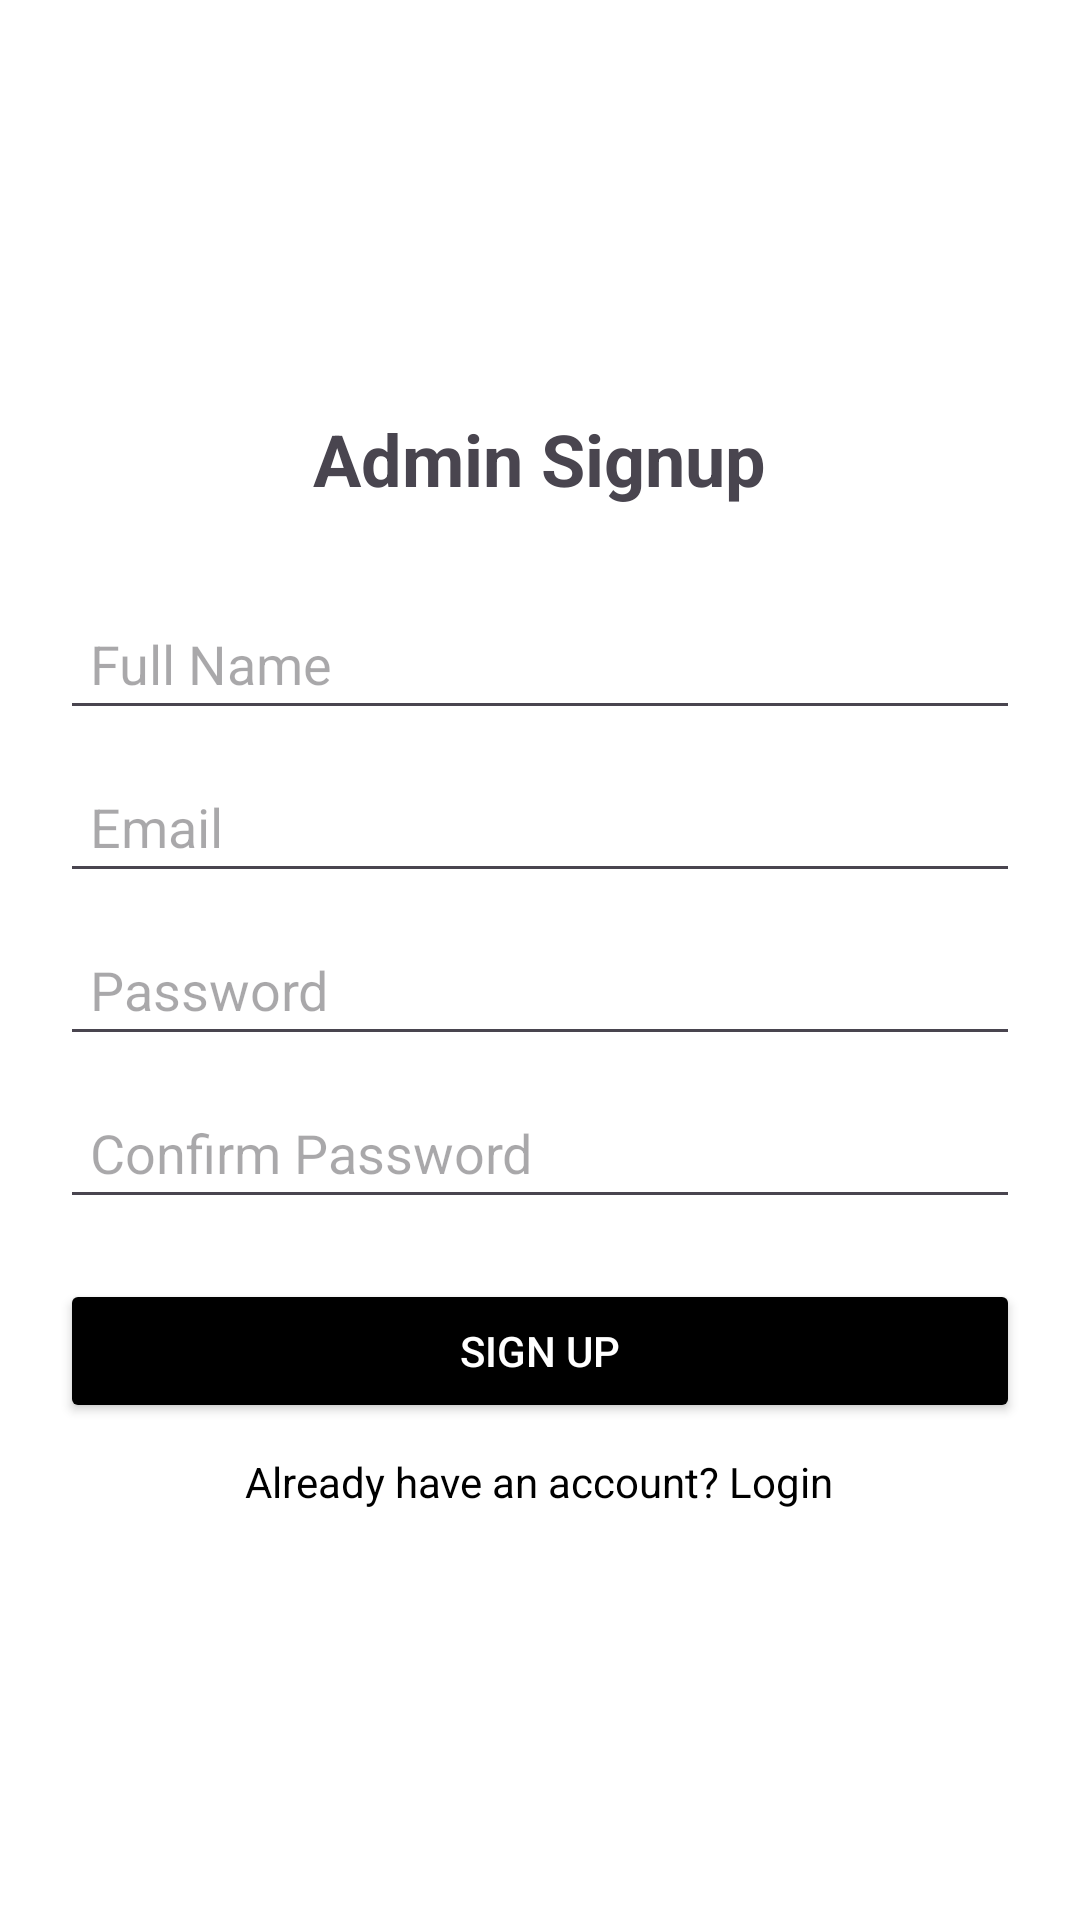

The Android layout XML behind this screen, and the referenced resources:
<!-- AndroidManifest.xml: application theme Theme.ELearningApp02 -->
<!-- res/layout/fragment_signup.xml -->
<?xml version="1.0" encoding="utf-8"?>
<LinearLayout xmlns:android="http://schemas.android.com/apk/res/android"
    android:layout_width="match_parent"
    android:layout_height="match_parent"
    android:orientation="vertical"
    android:gravity="center"
    android:padding="20dp"
    android:background="@color/white">

    <TextView
        android:id="@+id/tvAdminSignupTitle"
        android:layout_width="wrap_content"
        android:layout_height="wrap_content"
        android:text="Admin Signup"
        android:textSize="24sp"
        android:textStyle="bold"
        android:gravity="center"
        android:layout_marginBottom="20dp"/>

    <EditText
        android:id="@+id/etAdminUserName"
        android:layout_width="match_parent"
        android:layout_height="wrap_content"
        android:hint="Full Name"
        android:inputType="textPersonName"
        android:padding="10dp"
        android:layout_marginTop="10dp"/>

    <EditText
        android:id="@+id/etAdminEmail"
        android:layout_width="match_parent"
        android:layout_height="wrap_content"
        android:hint="Email"
        android:inputType="textEmailAddress"
        android:padding="10dp"
        android:layout_marginTop="10dp"/>

    <EditText
        android:id="@+id/etAdminPassword"
        android:layout_width="match_parent"
        android:layout_height="wrap_content"
        android:hint="Password"
        android:inputType="textPassword"
        android:padding="10dp"
        android:layout_marginTop="10dp"/>

    <EditText
        android:id="@+id/etAdminConfirmPassword"
        android:layout_width="match_parent"
        android:layout_height="wrap_content"
        android:hint="Confirm Password"
        android:inputType="textPassword"
        android:padding="10dp"
        android:layout_marginTop="10dp"/>

    <Button
        android:id="@+id/btnAdminSignup"
        android:layout_width="match_parent"
        android:layout_height="wrap_content"
        android:text="Sign Up"
        android:backgroundTint="@color/black"
        android:textColor="@color/white"
        android:layout_marginTop="20dp"/>

    <TextView
        android:id="@+id/tvGoToLogin"
        android:layout_width="wrap_content"
        android:layout_height="wrap_content"
        android:text="Already have an account? Login"
        android:textColor="@color/black"
        android:textSize="14sp"
        android:layout_marginTop="10dp"
        android:gravity="center"
        android:clickable="true"/>

</LinearLayout>
<!-- resources referenced by this layout -->
<resources>
  <style name="Theme.ELearningApp02" parent="Base.Theme.ELearningApp02" />
  <style name="Base.Theme.ELearningApp02" parent="Theme.Material3.DayNight.NoActionBar">
          
          
      </style>
  <!-- not gathered from this repository: default colours our renderer supplied (Android Studio template values) -->
  <color name="black">#FF000000</color>
  <color name="white">#FFFFFFFF</color>
</resources>
